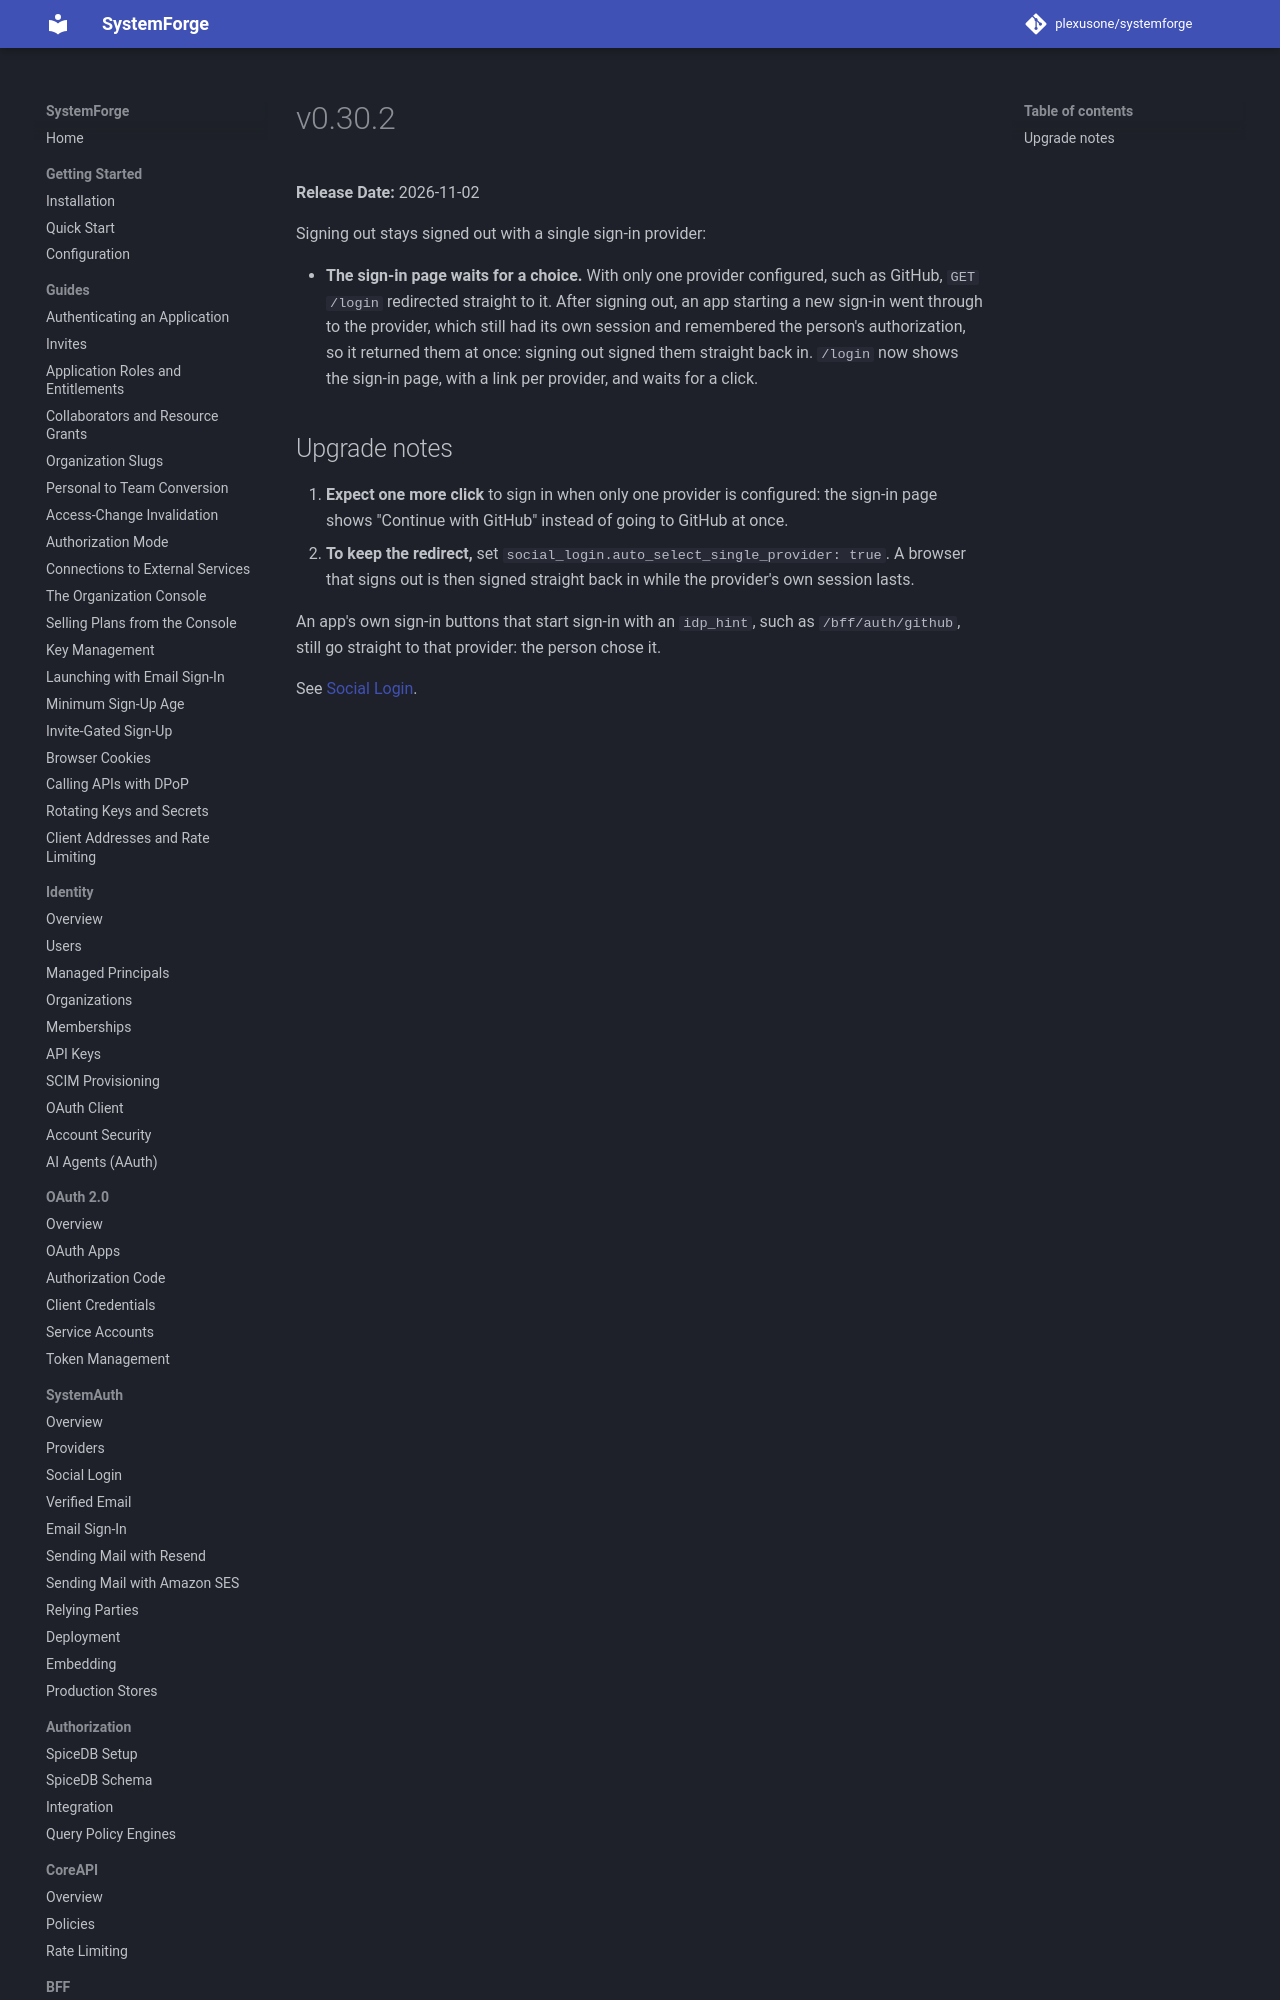

repository: plexusone/systemforge · page: releases/v0.30.2/index.html · generator: mkdocs

# v0.30.2

**Release Date:** 2026-11-02

Signing out stays signed out with a single sign-in provider:

- **The sign-in page waits for a choice.** With only one provider
  configured, such as GitHub, `GET /login` redirected straight to it. After
  signing out, an app starting a new sign-in went through to the provider,
  which still had its own session and remembered the person's
  authorization,
